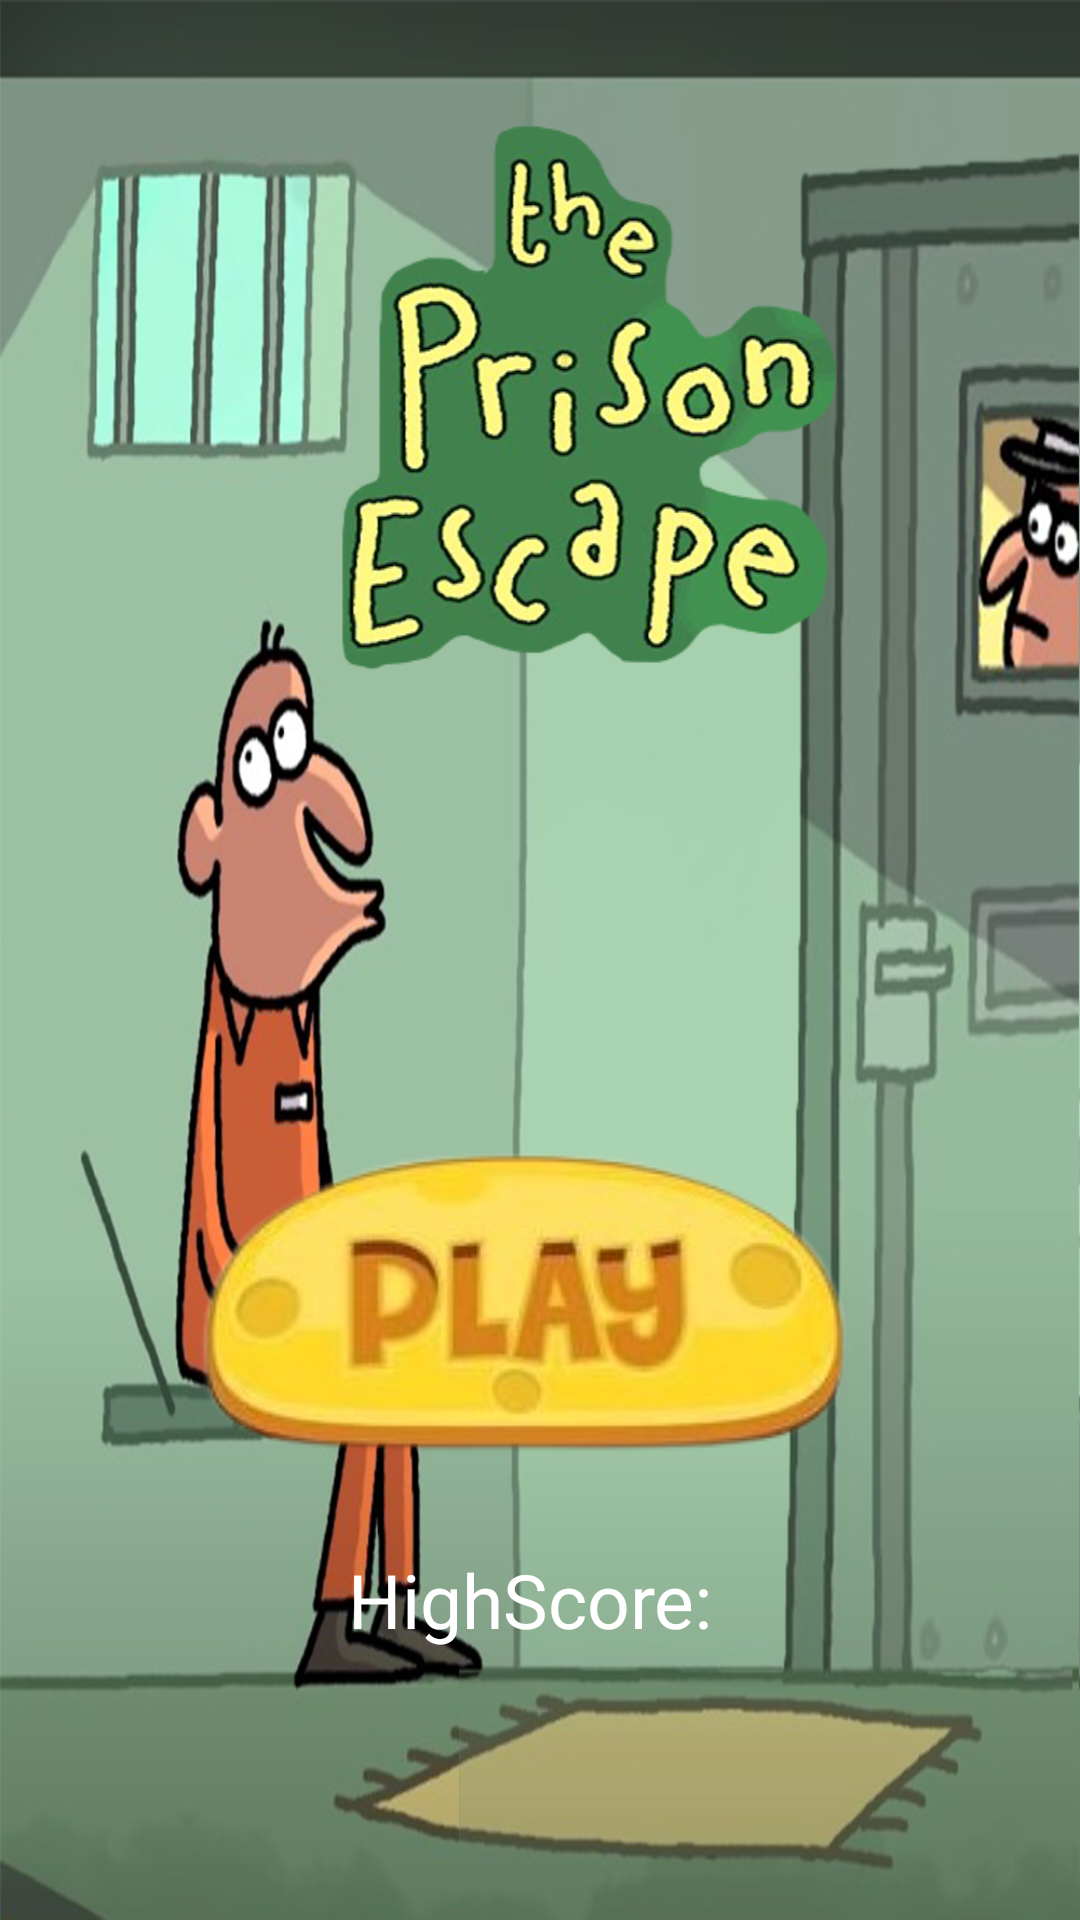

Reconstruct the res/layout file that produces this screen, plus the resources it refers to.
<!-- AndroidManifest.xml: application theme Theme.ThePrisonEscape -->
<!-- res/layout/activity_main.xml -->
<?xml version="1.0" encoding="utf-8"?>
<RelativeLayout xmlns:android="http://schemas.android.com/apk/res/android"
    xmlns:app="http://schemas.android.com/apk/res-auto"
    xmlns:tools="http://schemas.android.com/tools"
    android:layout_width="match_parent"
    android:layout_height="match_parent"
    android:background="@drawable/backmain1"
    tools:context=".MainActivity" >

    <LinearLayout
        android:layout_width="match_parent"
        android:layout_height="wrap_content"
        android:layout_alignParentBottom="true"
        android:layout_centerInParent="true"
        android:layout_marginHorizontal="10dp"
        android:layout_marginBottom="40dp"
        android:orientation="vertical">


        <ImageButton
            android:id="@+id/start_game_button"
            android:layout_width="wrap_content"
            android:layout_height="112dp"
            android:layout_gravity="center"
            android:background="@null"
            android:contentDescription="palybutton"
            android:src="@drawable/play2" />

        <TextView
            android:id="@+id/tv_highscore"
            android:layout_width="wrap_content"
            android:layout_height="wrap_content"
            android:layout_gravity="center_horizontal"
            android:layout_marginTop="20dp"
            android:layout_marginBottom="50dp"
            android:text="HighScore: "
            android:textColor="@color/white"
            android:textSize="25sp" />
    </LinearLayout>

</RelativeLayout>
<!-- resources referenced by this layout -->
<resources>
  <!-- drawable backmain1: png bitmap (drawable, 582545 bytes) -->
  <!-- drawable play2: png bitmap (drawable, 39292 bytes) -->
  <style name="Theme.ThePrisonEscape" parent="Base.Theme.ThePrisonEscape" />
  <style name="Base.Theme.ThePrisonEscape" parent="Theme.Material3.DayNight.NoActionBar">
          
          
      </style>
  <!-- not gathered from this repository: default colours our renderer supplied (Android Studio template values) -->
  <color name="white">#FFFFFFFF</color>
</resources>
